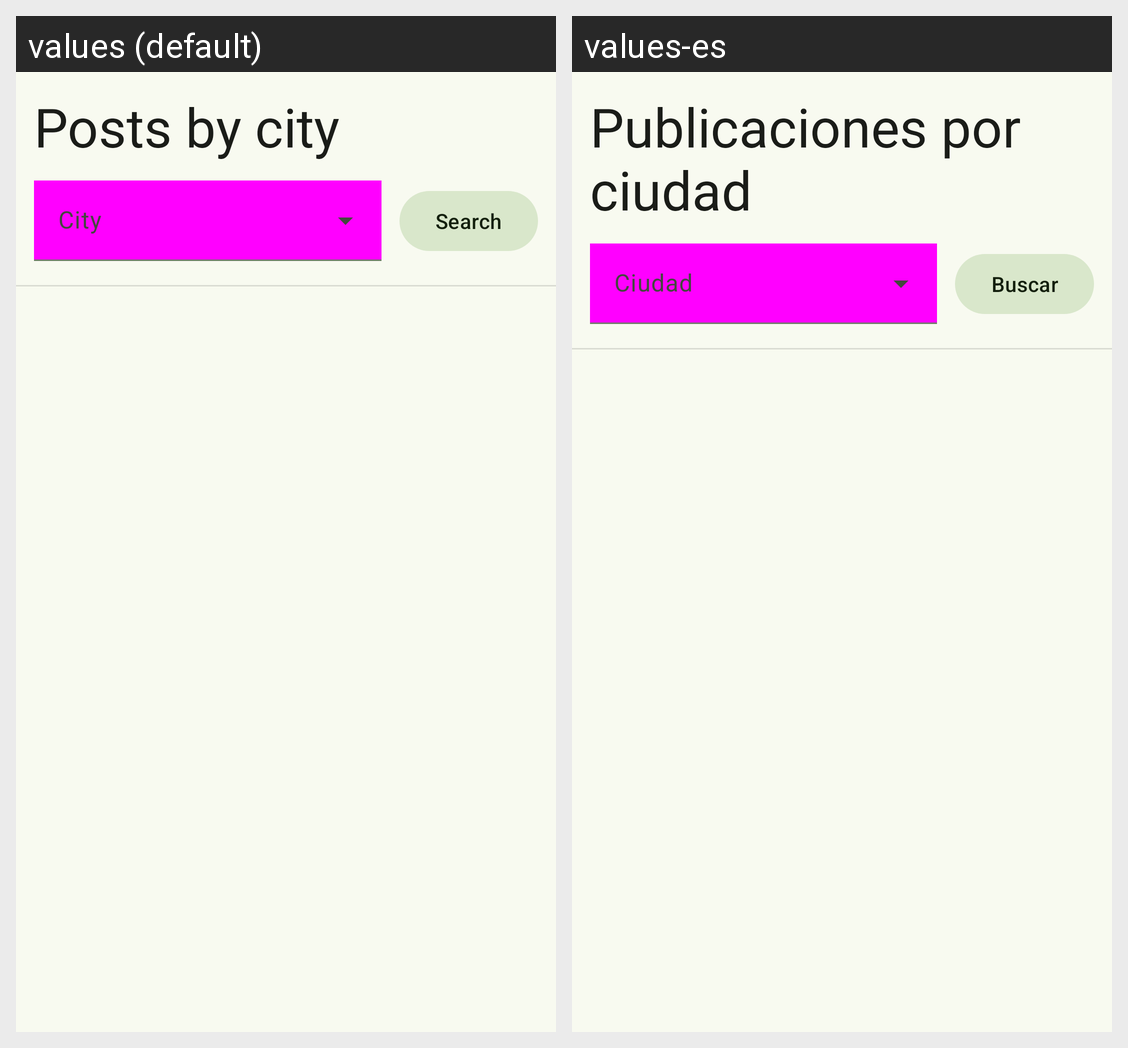

Locale-by-locale string values for the Android screen shown in this grid:
Android screen res/layout/search_by_city_fragment.xml rendered under 2 locales, left to right: values (default), values-es. Device: Nexus 5 (rendered at 1080×1920; each locale shown at half size, 540×960, under a caption strip naming it); theme Theme.MusicCommunityApp.
Strings drawn on this screen, with the default value and each locale's value (text and hints the layout hard-codes, and strings that could not be matched under every locale, appear in the picture but are not listed):

search_posts_by_city
  values: Posts by city
  values-es: Publicaciones por ciudad

community_search_label
  values: Search
  values-es: Buscar
